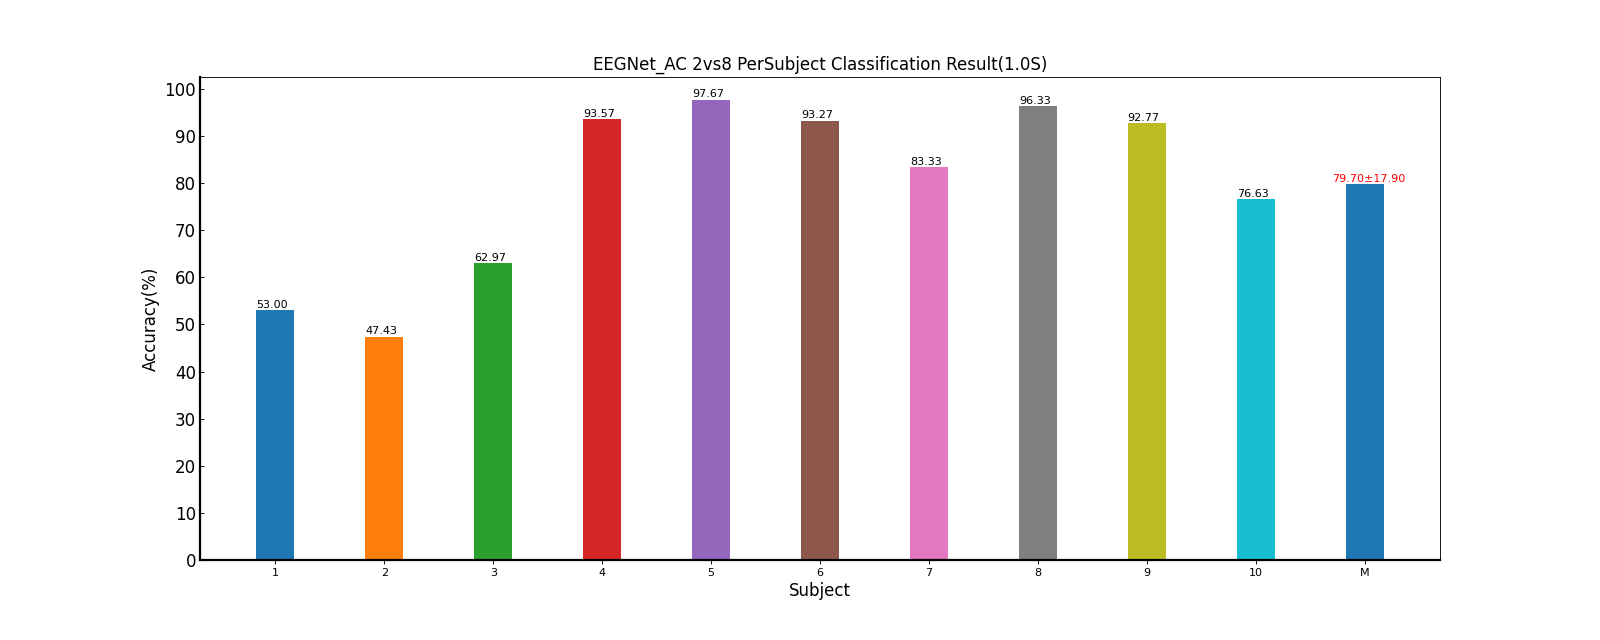

The file beside this chart, header and first rows:
Fold1, Fold2, Fold3, Fold4, Fold5, Mean±Std
46.67, 58.83, 49.33, 56.33, 53.83, 53.00±4.98
52.50, 44.33, 57.00, 39.67, 43.67, 47.43±7.09
67.33, 59.00, 61.67, 63.17, 63.67, 62.97±3.04
95.67, 93.50, 91.67, 93.67, 93.33, 93.57±1.42
96.67, 99.33, 97.17, 98.50, 96.67, 97.67±1.20
86.67, 94.33, 98.00, 92.67, 94.67, 93.27±4.17
74.50, 86.67, 85.67, 85.83, 84.00, 83.33±5.03
93.50, 95.50, 97.67, 96.33, 98.67, 96.33±2.00
91.00, 90.67, 91.33, 97.67, 93.17, 92.77±2.90
72.67, 80.17, 82.00, 70.83, 77.50, 76.63±4.78
77.72, 80.23, 81.15, 79.47, 79.92, 79.70±17.90
